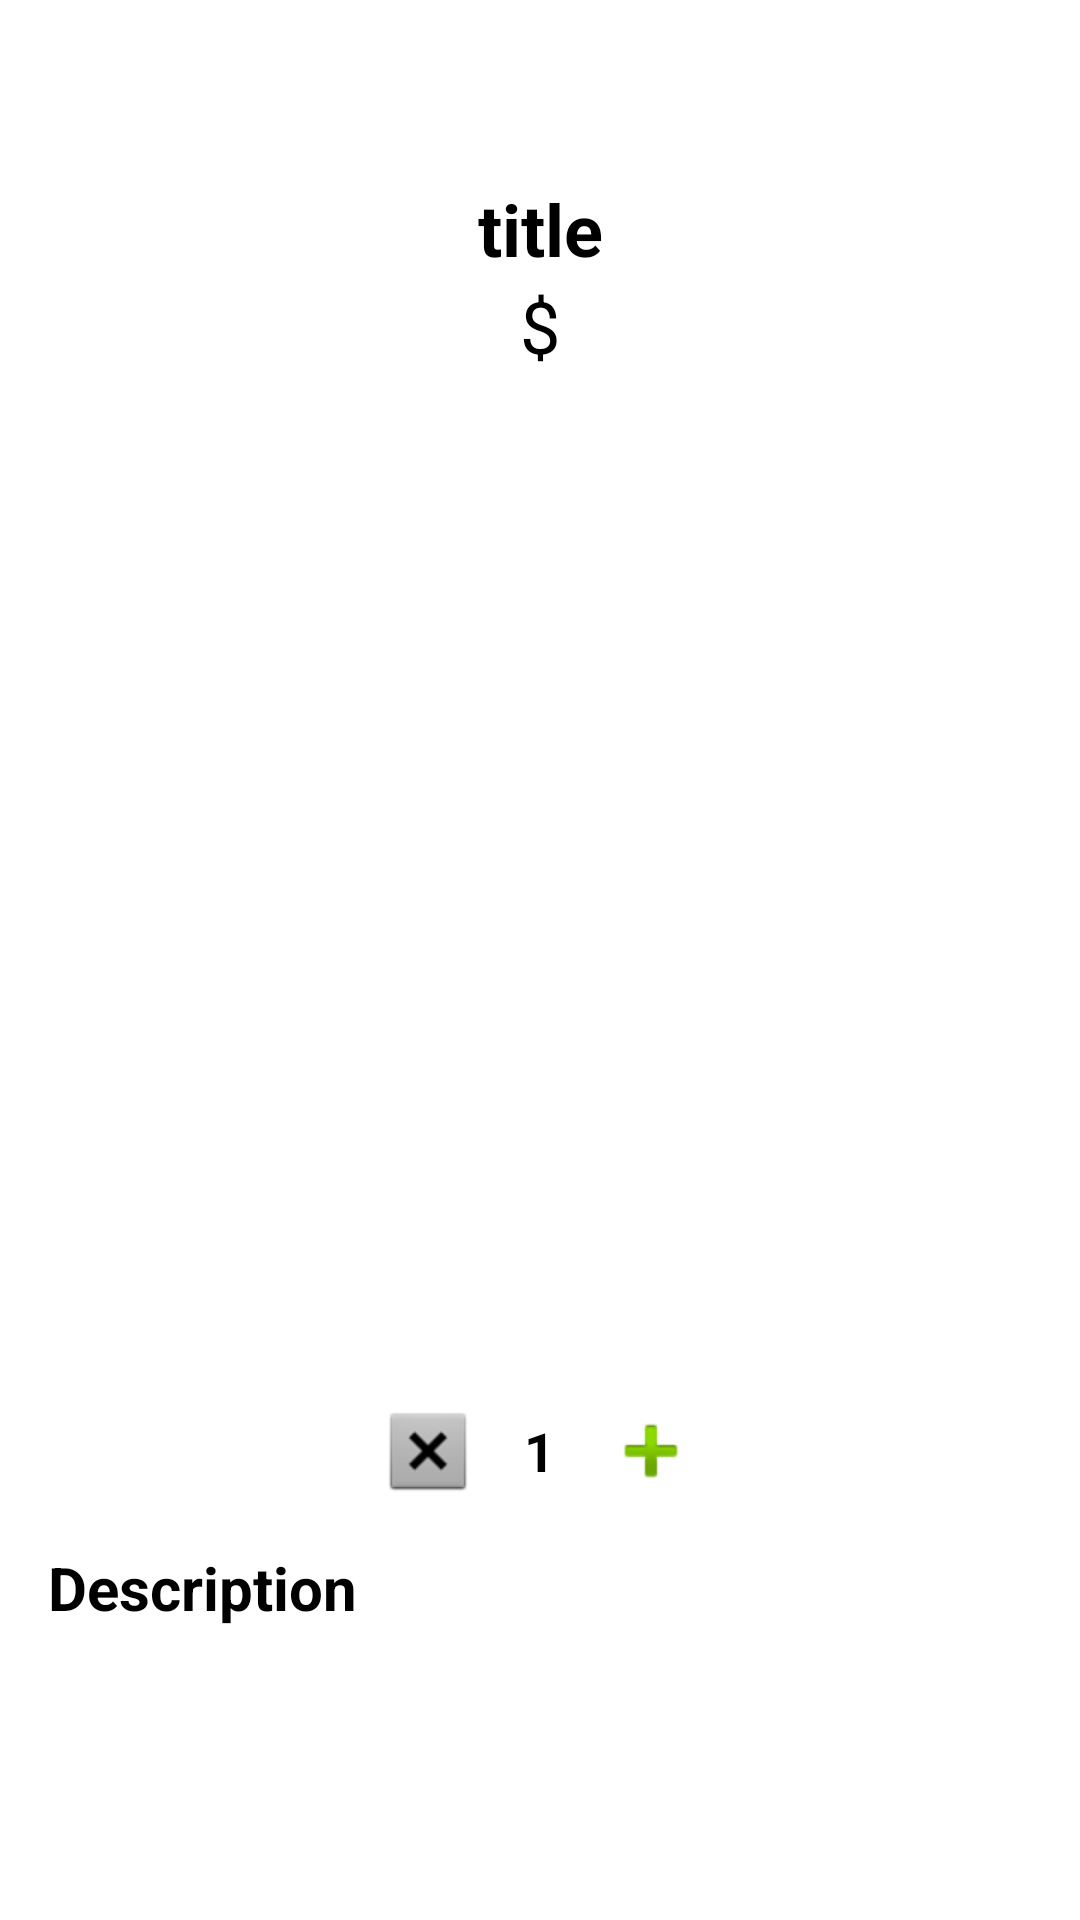

Here is an Android app screen rendered from its layout file. Give the layout XML and the strings, colors and styles it references.
<!-- AndroidManifest.xml: application theme Theme.SeatAndOrder -->
<!-- res/layout/activity_show_detail.xml -->
<?xml version="1.0" encoding="utf-8"?>
<androidx.constraintlayout.widget.ConstraintLayout xmlns:android="http://schemas.android.com/apk/res/android"
    xmlns:app="http://schemas.android.com/apk/res-auto"
    xmlns:tools="http://schemas.android.com/tools"
    android:layout_width="match_parent"
    android:layout_height="match_parent"
    tools:context=".Activity.ShowDetailActivity">

    <ScrollView
        android:id="@+id/scrollView3"
        android:layout_width="match_parent"
        android:layout_height="match_parent">

        <LinearLayout
            android:layout_width="match_parent"
            android:layout_height="wrap_content"
            android:orientation="vertical">

            <TextView
                android:id="@+id/titleTxt"
                android:layout_width="match_parent"
                android:layout_height="wrap_content"
                android:layout_marginTop="60dp"
                android:text="title"
                android:textAlignment="center"
                android:textColor="@color/black"
                android:textSize="24sp"
                android:textStyle="bold" />

            <TextView
                android:id="@+id/prezzo"
                android:layout_width="match_parent"
                android:layout_height="wrap_content"
                android:text="$"
                android:textAlignment="center"
                android:textColor="@color/black"
                android:textSize="24sp" />

            <ImageView
                android:id="@+id/foodPic"
                android:layout_width="match_parent"
                android:layout_height="343dp"
                app:srcCompat="@drawable/frittomisto" />

            <LinearLayout
                android:layout_width="match_parent"
                android:layout_height="match_parent"
                android:gravity="center"
                android:orientation="horizontal">

                <ImageView
                    android:id="@+id/minusBtn"
                    android:layout_width="wrap_content"
                    android:layout_height="wrap_content"

                    app:srcCompat="@android:drawable/btn_dialog" />

                <TextView
                    android:id="@+id/quantityTxt"
                    android:layout_width="wrap_content"
                    android:layout_height="wrap_content"
                    android:layout_marginStart="16dp"
                    android:layout_marginEnd="16dp"
                    android:text="1"
                    android:textAlignment="center"
                    android:textColor="@color/black"
                    android:textSize="18dp"
                    android:textStyle="bold" />

                <ImageView
                    android:id="@+id/plusBtn"
                    android:layout_width="wrap_content"
                    android:layout_height="wrap_content"

                    app:srcCompat="@android:drawable/ic_input_add" />

            </LinearLayout>

            <TextView
                android:id="@+id/descriptionTxt"
                android:layout_width="wrap_content"
                android:layout_height="wrap_content"
                android:layout_margin="16dp"
                android:layout_weight="1"
                android:text="Description"
                android:textColor="@color/black"
                android:textSize="20sp"
                android:textStyle="bold"

                />

        </LinearLayout>
    </ScrollView>

    <TextView
        android:id="@+id/addToOrder"
        android:layout_width="0dp"
        android:layout_height="50dp"
        android:layout_marginBottom="16dp"
        android:background="@drawable/pink_button_background"
        android:elevation="3dp"
        android:gravity="center"
        android:text="Aggiungi all'ordine"
        android:textColor="#ffffff"
        android:textSize="24sp"
        android:textStyle="bold"
        app:layout_constraintBottom_toBottomOf="@+id/scrollView3"
        app:layout_constraintEnd_toEndOf="parent"
        app:layout_constraintStart_toStartOf="parent" />

</androidx.constraintlayout.widget.ConstraintLayout>
<!-- resources referenced by this layout -->
<resources>
  <style name="Theme.SeatAndOrder" parent="Theme.MaterialComponents.DayNight.NoActionBar">
          
          <item name="colorPrimary">@color/purple_500</item>
          <item name="colorPrimaryVariant">@color/purple_700</item>
          <item name="colorOnPrimary">@color/white</item>
          
          <item name="colorSecondary">@color/teal_200</item>
          <item name="colorSecondaryVariant">@color/teal_700</item>
          <item name="colorOnSecondary">@color/black</item>
          
          <item name="android:statusBarColor" tools:targetApi="l">?attr/colorPrimaryVariant</item>
          
      </style>
  <!-- not gathered from this repository: default colours our renderer supplied (Android Studio template values) -->
  <color name="purple_500">#FF6200EE</color>
  <color name="purple_700">#FF3700B3</color>
  <color name="teal_200">#FF03DAC5</color>
  <color name="teal_700">#FF018786</color>
  <color name="black">#FF000000</color>
  <color name="white">#FFFFFFFF</color>
</resources>
